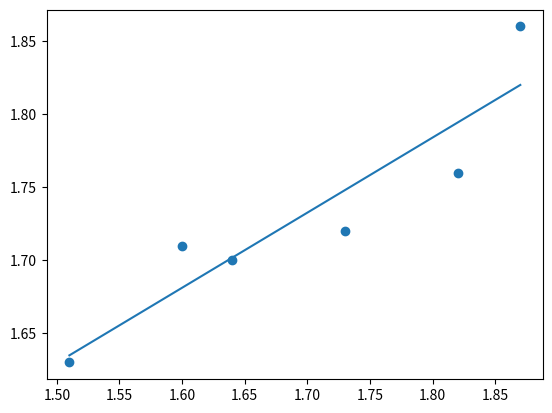

Reproduce this figure in Python.
import numpy as np
import matplotlib.pyplot as plt

rnd = np.random.RandomState(3)  # 为了演示，采用固定的随机

'''
单变量线性回归最小二乘法的矩阵实现：矩阵实现的优势在于numpy本身支持伪逆；

其实就是对于误差平方和的矩阵形式对于W求导并令其为0，得到w_hat = (X^T*X)^-1*X^T*Y，其中(X^T*X)^-1*X^T称为伪逆（pseudo inverse，即函数pinv）

因此可以省略中间大量的构造经验误差、解偏导方程组等步骤；
'''

class LinearRegression(object):
    def __init__(self,X,y):
        ones = np.ones(X.shape[0]).reshape(-1,1) # 1用于计算b
        self.X = np.hstack((ones,X))
        self.y = y

    def train(self):
        # 注意，虽然一般情况下下面二者是等价的，但是在矩阵无法求逆或某些其他情况下时，二者并不相等
        # 相对而言伪逆定义更加宽泛，用处更广，因此可以的情况下建议使用伪逆
        # self.w = np.linalg.inv(self.X.T @ self.X) @ self.X.T @ self.y
        self.w = np.linalg.pinv(self.X) @ self.y
        self.w = self.w.reshape(-1)
        self.w,self.b = self.w[1:],self.w[0]
        return self.w,self.b

    def predict(self,x):
        return self.w.dot(x)+self.b

    def get(self):
        return self.X,self.y,self.w,self.b

if __name__ == '__main__':
    X0 = np.array([1.51,1.64,1.6,1.73,1.82,1.87]).reshape(-1,1)
    y = np.array([1.63,1.7,1.71,1.72,1.76,1.86])

    model = LinearRegression(X=X0,y=y)
    w,b = model.train()
    print(f'最小二乘法的矩阵方式结果为：w={w} b={b}')
    print(model.predict(np.array([X0[0]])))
    
    plt.scatter(X0,y)
    plt.plot([min(X0),max(X0)],[model.predict(min(X0)),model.predict(max(X0))])
    plt.show()

